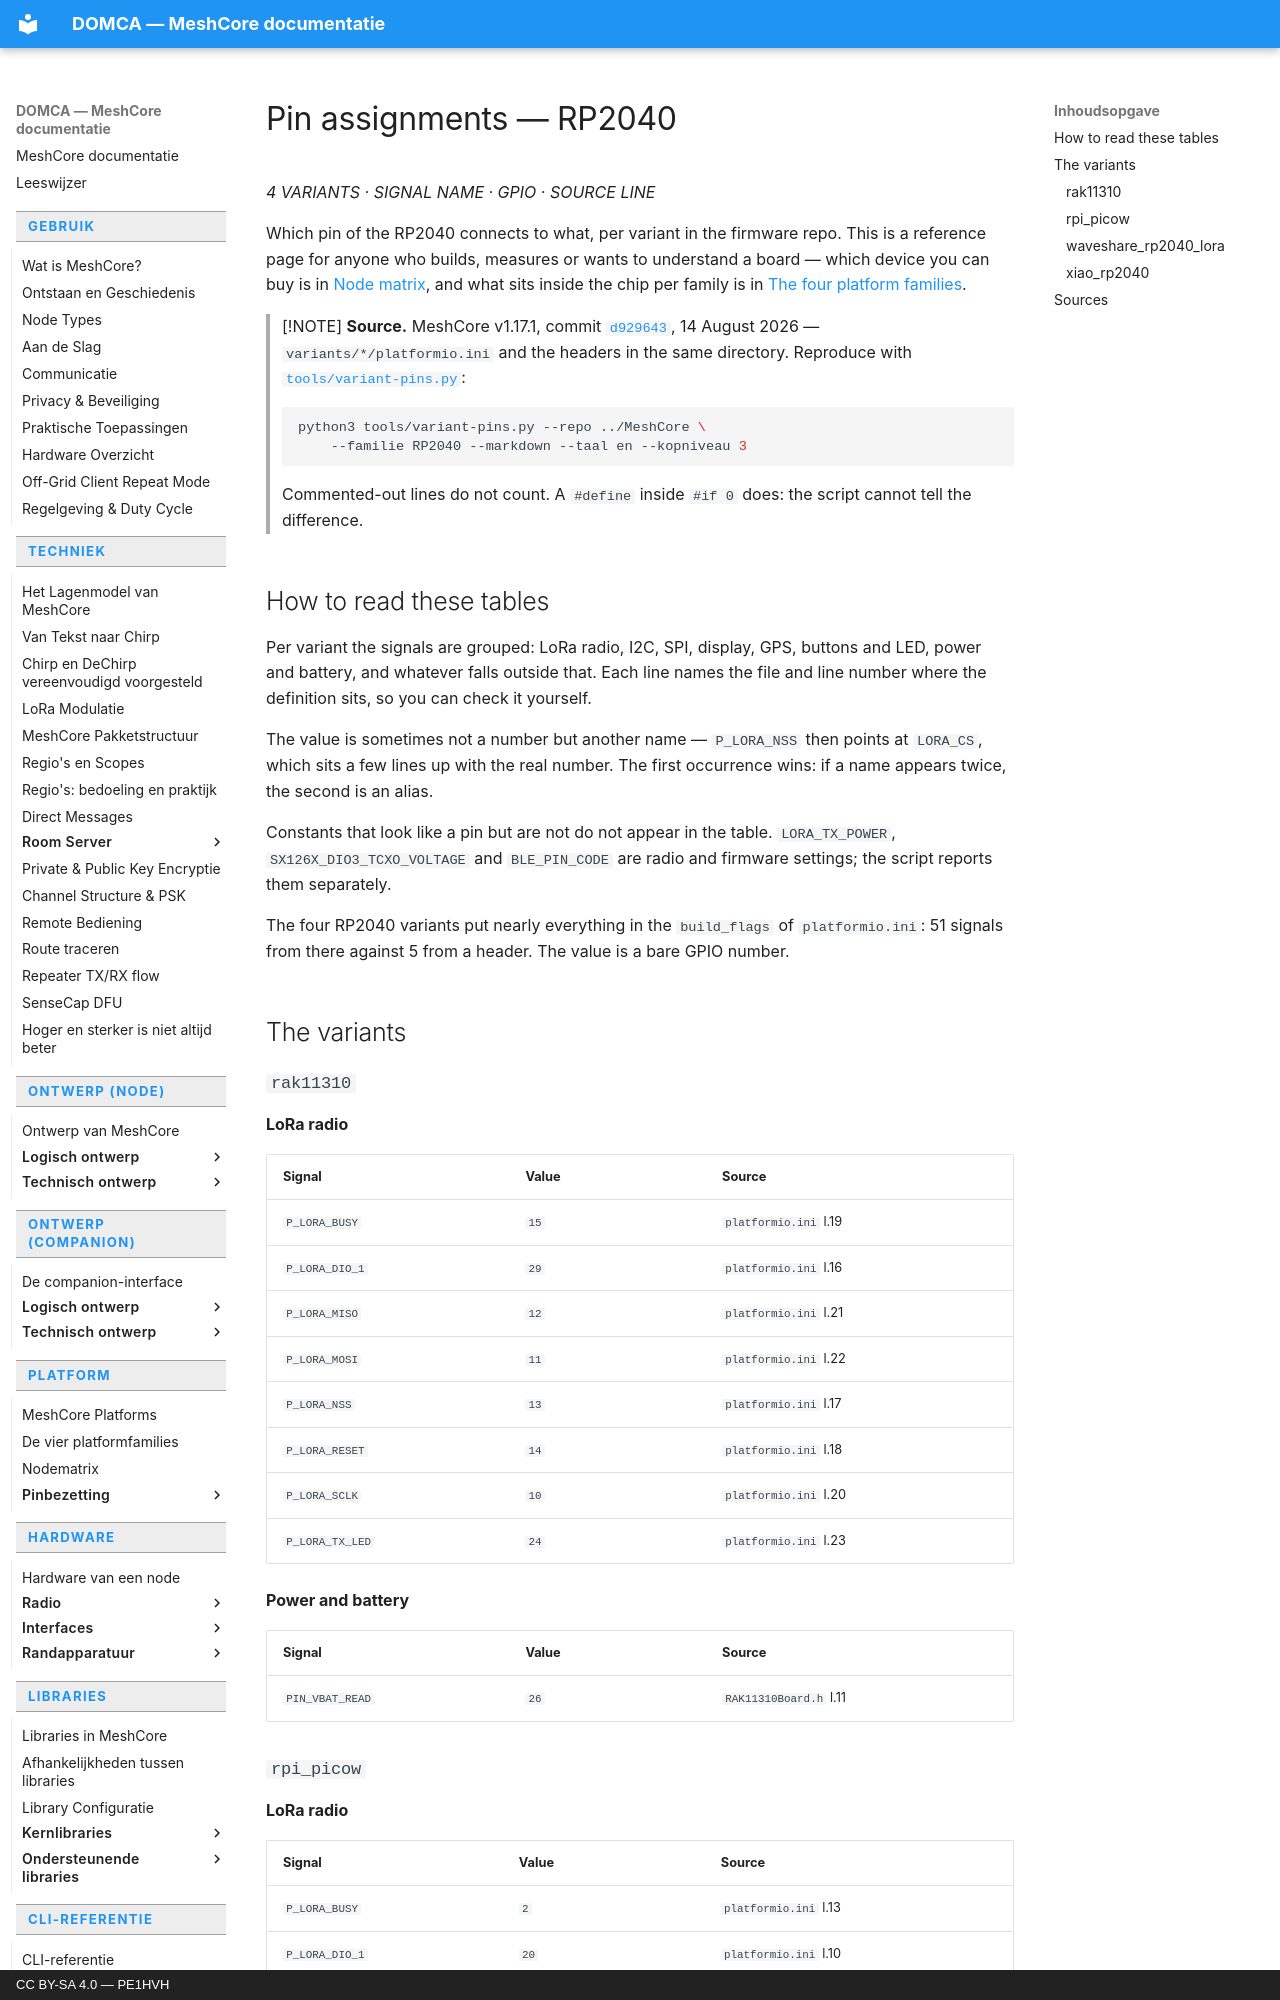

repository: pe1hvh/meshcore-docs · page: en/platform/pins/rp2040/index.html · generator: mkdocs · copyright: CC BY-SA 4.0 — PE1HVH

# Pin assignments — RP2040

*4 VARIANTS · SIGNAL NAME · GPIO · SOURCE LINE*

Which pin of the RP2040 connects to what, per variant in the firmware repo.
This is a reference page for anyone who builds, measures or wants to
understand a board — which device you can buy is in
[Node matrix](../node-matrix.md), and what sits inside the chip per family is
in [The four platform families](../platform-families.md).

> [!NOTE]
> **Source.** MeshCore v1.17.1, commit
> [`d929643`](https://github.com/meshcore-dev/MeshCore/blob/d92964352441e53b93e8667b802e04f6e072b39e), 14 August 2026 — `variants/*/platformio.ini` and the
> headers in the same directory. Reproduce with
> [`tools/variant-pins.py`](https://github.com/pe1hvh/meshcore-docs/blob/main/tools/variant-pins.py):
>
> ```bash
> python3 tools/variant-pins.py --repo ../MeshCore \
>     --familie RP2040 --markdown --taal en --kopniveau 3
> ```
>
> Commented-out lines do not count. A `#define` inside `#if 0` does: the
> script cannot tell the difference.

## How to read these tables

Per variant the signals are grouped: LoRa radio, I2C, SPI, display, GPS,
buttons and LED, power and battery, and whatever falls outside that. Each
line names the file and line number where the definition sits, so you can
check it yourself.

The value is sometimes not a number but another name — `P_LORA_NSS` then
points at `LORA_CS`, which sits a few lines up with the real number. The
first occurrence wins: if a name appears twice, the second is an alias.

Constants that look like a pin but are not do not appear in the table.
`LORA_TX_POWER`, `SX126X_DIO3_TCXO_VOLTAGE` and `BLE_PIN_CODE` are radio and
firmware settings; the script reports them separately.

The four RP2040 variants put nearly everything in the `build_flags` of
`platformio.ini`: 51 signals from there against 5 from a header. The value is
a bare GPIO number.

## The variants
